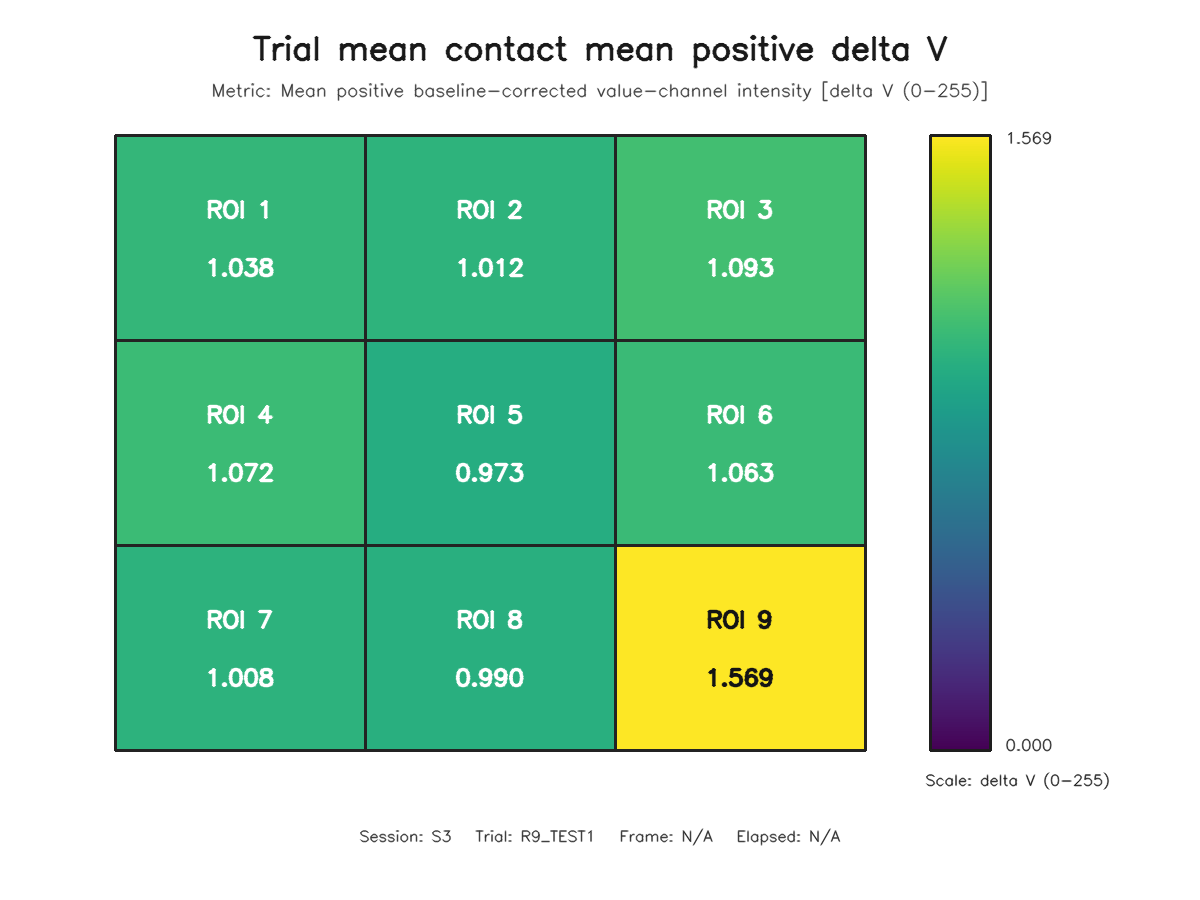

The table this chart was drawn from, first rows:
roi, row, column, value
1, 1, 1, 1.038
2, 1, 2, 1.012
3, 1, 3, 1.093
4, 2, 1, 1.072
5, 2, 2, 0.9734
6, 2, 3, 1.063
7, 3, 1, 1.008
8, 3, 2, 0.9898
9, 3, 3, 1.569
